Image classification data set "dataset" (nishakannan25/civic on GitHub). Class labels (6): broken streetlight, flooding, garbage, open manhole, pothole, water leakage.

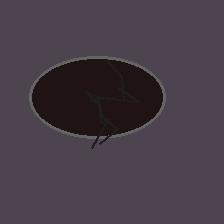
Label: pothole

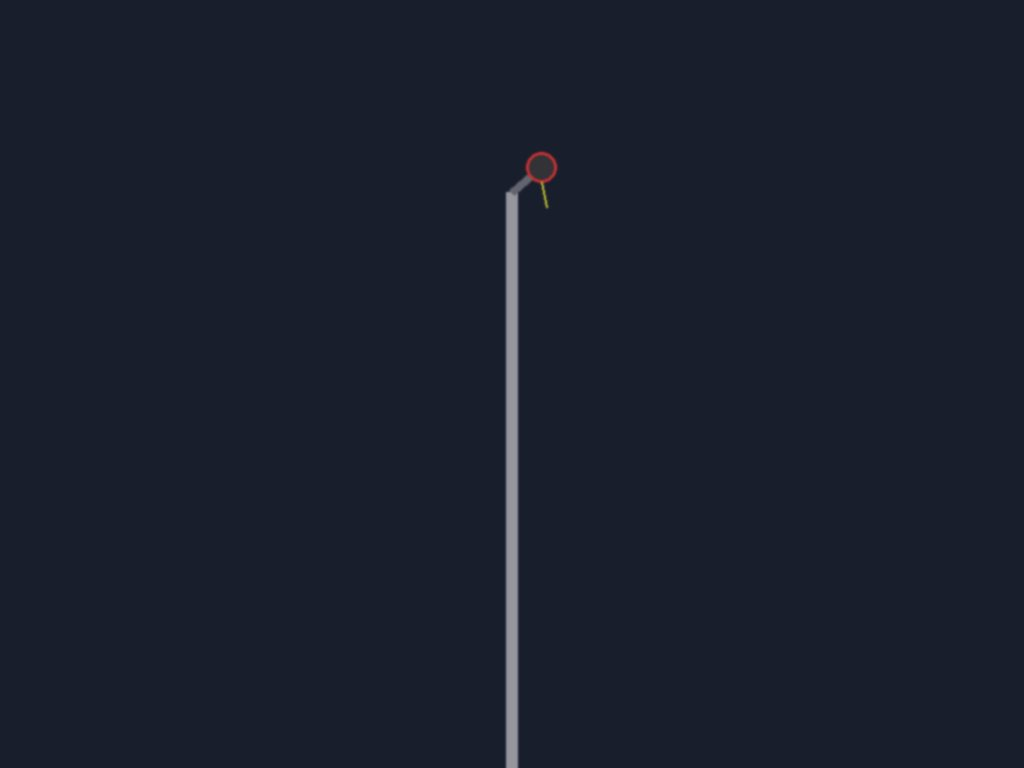
Label: broken streetlight

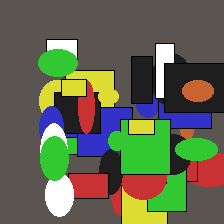
Label: garbage

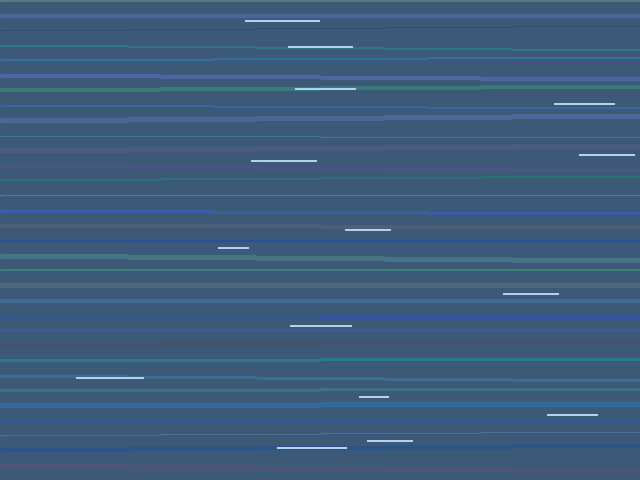
Label: flooding

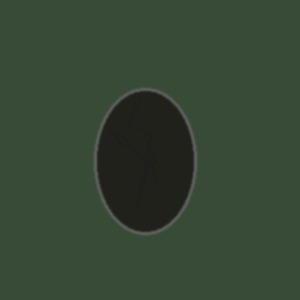
Label: pothole

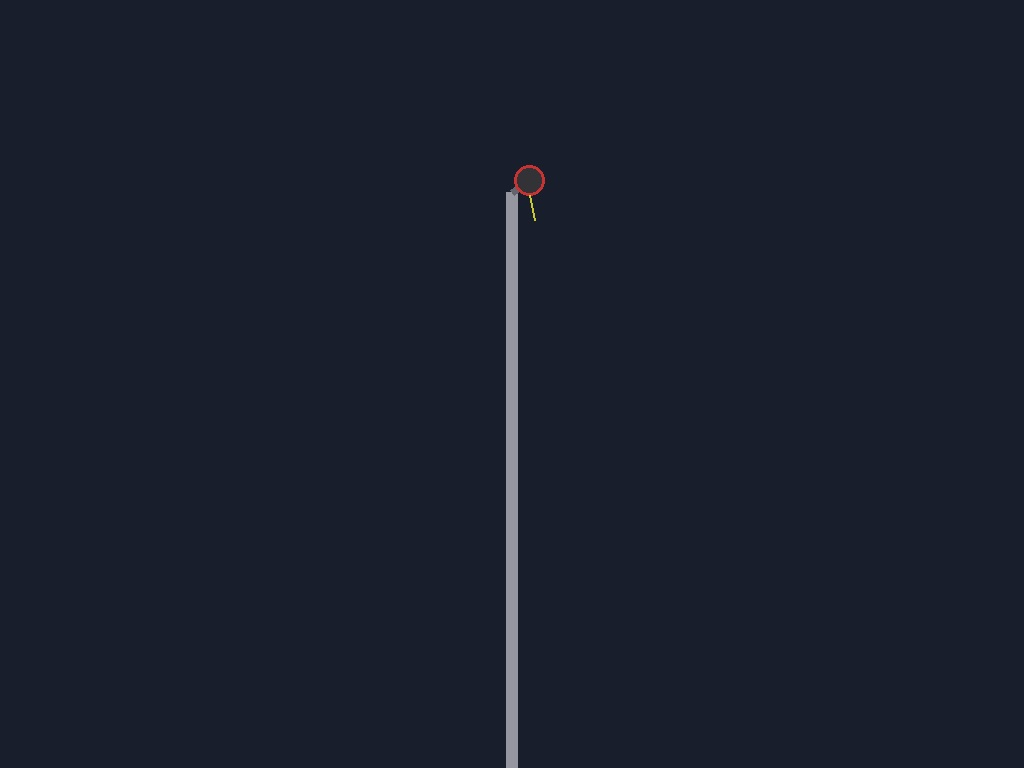
Label: broken streetlight
